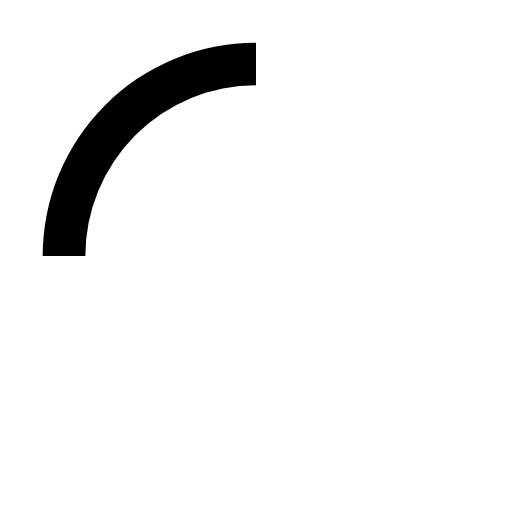
t = 0.00 s
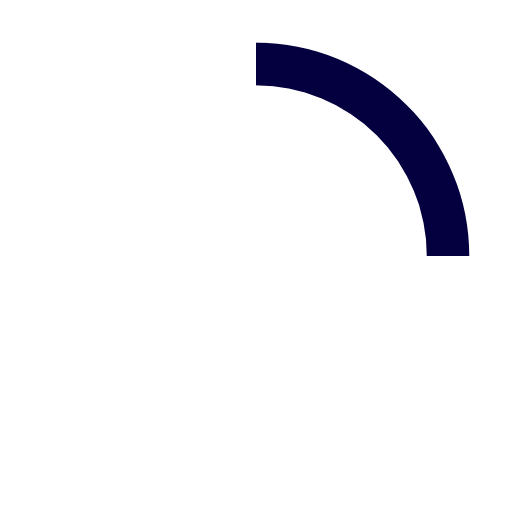
t = 0.08 s
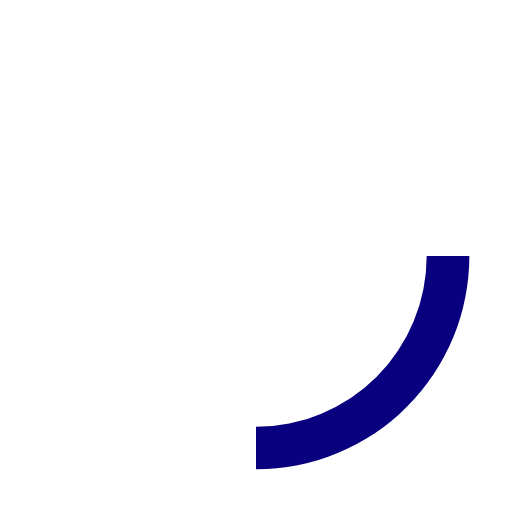
t = 0.16 s
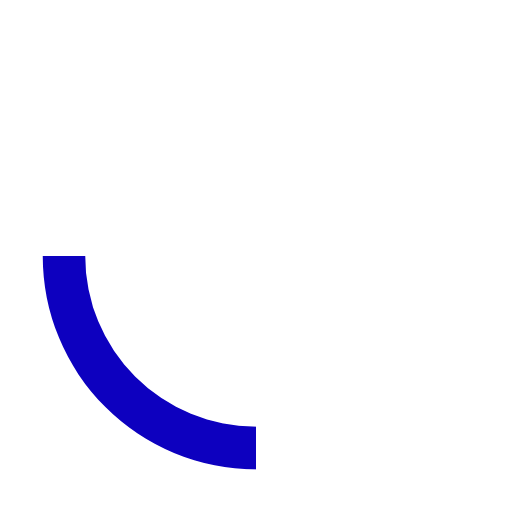
t = 0.24 s

The animated SVG that drew these frames (rendered in a browser with its animation timeline set to each time). Animation: 2 CSS @keyframes rules; one cycle of 0.32 s, repeats indefinitely.

<svg viewBox="0 0 24 24" xmlns="http://www.w3.org/2000/svg">
    <style>
        @-webkit-keyframes fetching {
            0% {
                -webkit-transform: rotate(0deg);
                transform: rotate(0deg);
                fill: black;
            }

            to {
                -webkit-transform: rotate(1turn);
                transform: rotate(1turn);
                fill: #1100ff;
            }
        }

        @keyframes fetching {
            0% {
                -webkit-transform: rotate(0deg);
                transform: rotate(0deg);
                fill: black;
            }

            to {
                -webkit-transform: rotate(1turn);
                transform: rotate(1turn);
                fill: #1100ff;
            }
        }

        svg {
            -webkit-animation: fetching 320ms linear infinite;
            animation: fetching 320ms linear infinite;
        }
    </style>
    <path d="M12,4V2A10,10 0 0,0 2,12H4A8,8 0 0,1 12,4Z"></path>
</svg>
